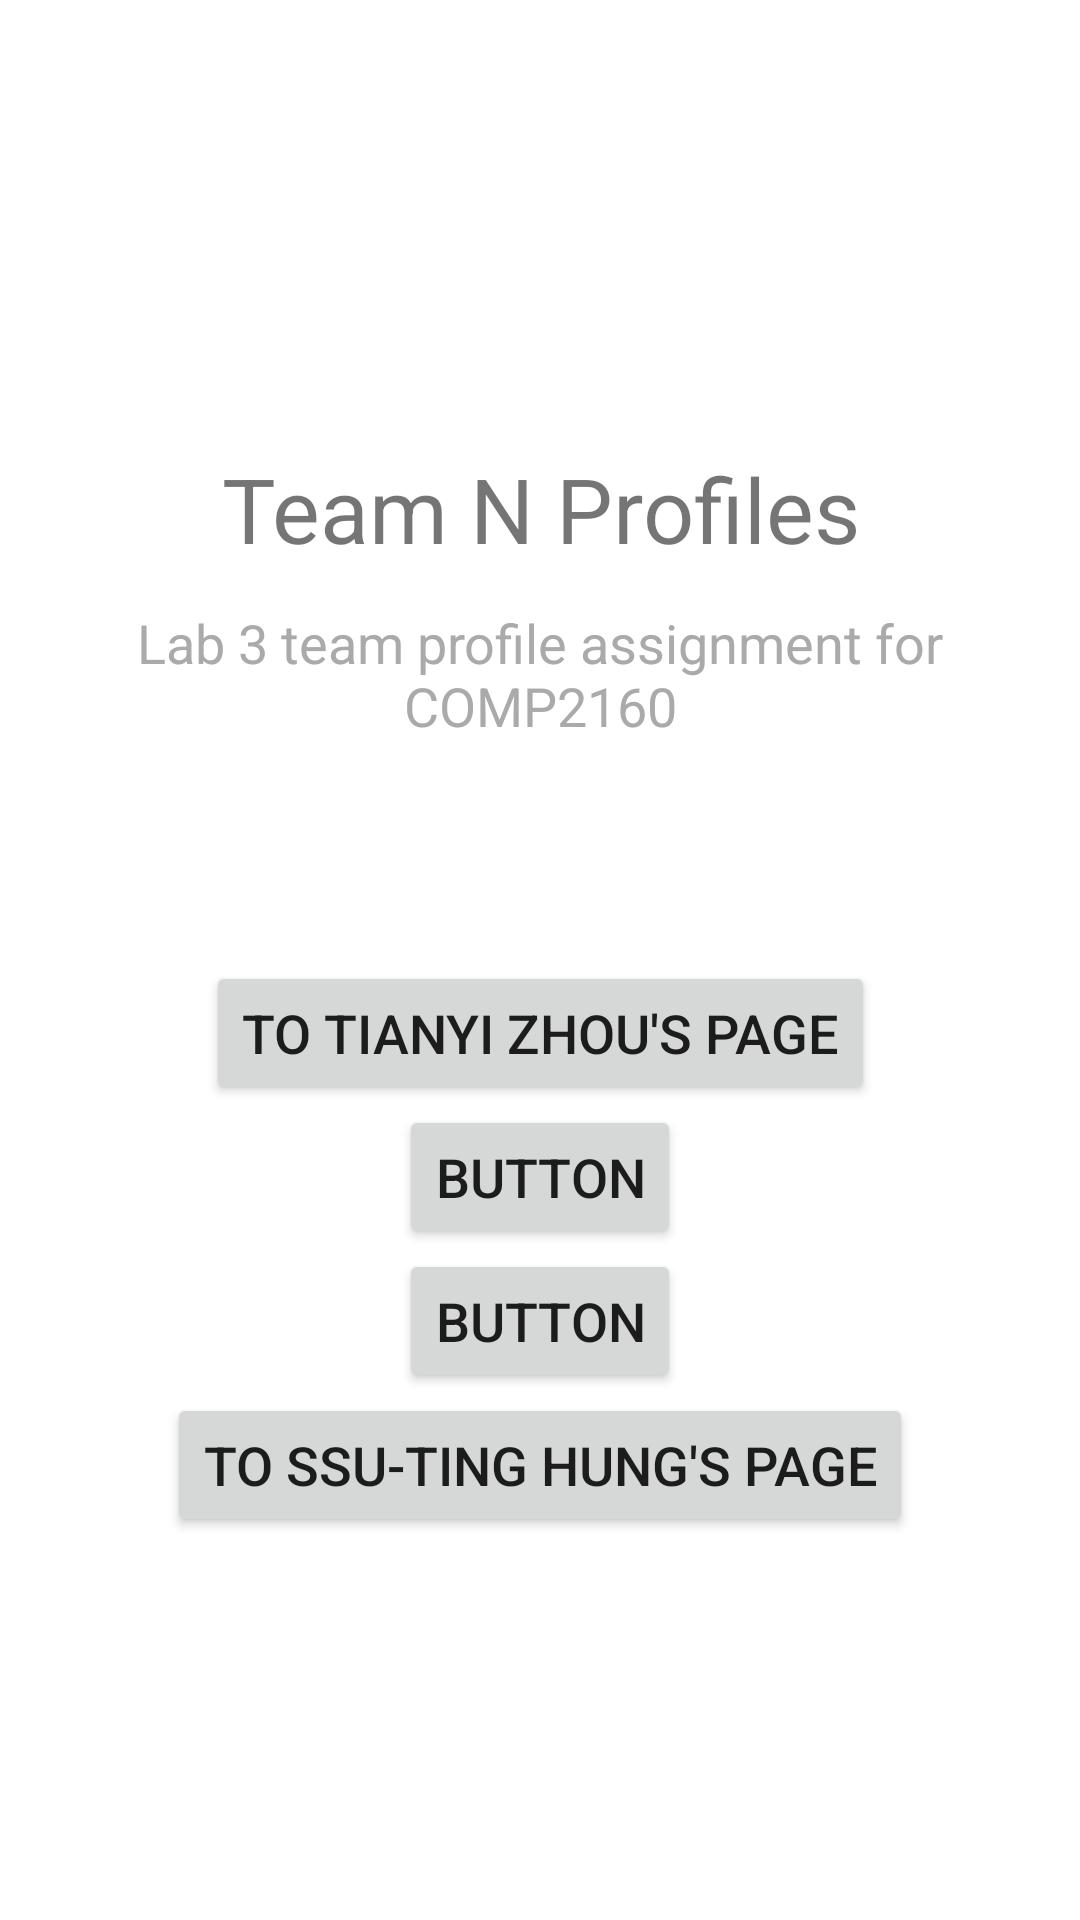

The Android layout XML behind this screen, and the referenced resources:
<!-- AndroidManifest.xml: application theme Theme.Teamprofile -->
<!-- res/layout/activity_main.xml -->
<?xml version="1.0" encoding="utf-8"?>
<androidx.constraintlayout.widget.ConstraintLayout xmlns:android="http://schemas.android.com/apk/res/android"
    xmlns:app="http://schemas.android.com/apk/res-auto"
    xmlns:tools="http://schemas.android.com/tools"
    android:layout_width="match_parent"
    android:layout_height="match_parent"
    tools:context=".MainActivity">

    <TextView
        android:layout_width="0dp"
        android:layout_height="wrap_content"
        android:gravity="center"
        android:text="@string/group_profiles"
        android:textSize="30sp"
        app:layout_constraintBottom_toTopOf="@+id/guideline"
        app:layout_constraintEnd_toEndOf="parent"
        app:layout_constraintHorizontal_bias="0.498"
        app:layout_constraintLeft_toLeftOf="parent"
        app:layout_constraintRight_toRightOf="parent"
        app:layout_constraintStart_toStartOf="parent"
        app:layout_constraintTop_toTopOf="parent"
        app:layout_constraintVertical_bias="0.533" />

    <TextView
        android:id="@+id/textView"
        android:layout_width="0dp"
        android:layout_height="wrap_content"
        android:gravity="center"
        android:text="@string/lab_3_team_profile_assignment_for_comp2160"
        android:textColor="#AAAAAA"
        android:textSize="18sp"
        app:layout_constraintBottom_toTopOf="@+id/guideline"
        app:layout_constraintEnd_toEndOf="parent"
        app:layout_constraintHorizontal_bias="0.0"
        app:layout_constraintLeft_toLeftOf="parent"
        app:layout_constraintRight_toRightOf="parent"
        app:layout_constraintStart_toStartOf="parent"
        app:layout_constraintTop_toTopOf="parent"
        app:layout_constraintVertical_bias="0.735" />

    <androidx.constraintlayout.widget.Guideline
        android:id="@+id/guideline"
        android:layout_width="wrap_content"
        android:layout_height="wrap_content"
        android:orientation="horizontal"
        app:layout_constraintGuide_percent="0.500684" />

    <androidx.constraintlayout.widget.Guideline
        android:id="@+id/guideline3"
        android:layout_width="wrap_content"
        android:layout_height="wrap_content"
        android:orientation="vertical"
        app:layout_constraintGuide_percent="0.5" />

    <Button
        android:id="@+id/TianyiZhouPage"
        android:layout_width="wrap_content"
        android:layout_height="wrap_content"
        android:text="@string/to_tianyi_zhou_s_page"
        android:textSize="18sp"
        app:layout_constraintEnd_toEndOf="parent"
        app:layout_constraintStart_toStartOf="parent"
        app:layout_constraintTop_toTopOf="@+id/guideline" />

    <Button
        android:id="@+id/button2"
        android:layout_width="wrap_content"
        android:layout_height="wrap_content"
        android:layout_marginTop="48dp"
        android:text="Button"
        android:textSize="18sp"
        app:layout_constraintEnd_toEndOf="parent"
        app:layout_constraintStart_toStartOf="parent"
        app:layout_constraintTop_toTopOf="@+id/guideline" />

    <Button
        android:id="@+id/button3"
        android:layout_width="wrap_content"
        android:layout_height="wrap_content"
        android:layout_marginTop="96dp"
        android:text="Button"
        android:textSize="18sp"
        app:layout_constraintEnd_toEndOf="parent"
        app:layout_constraintStart_toStartOf="parent"
        app:layout_constraintTop_toTopOf="@+id/guideline" />

    <Button
        android:id="@+id/SsuTingHungPage"
        android:layout_width="wrap_content"
        android:layout_height="wrap_content"
        android:layout_marginTop="144dp"
        android:text="@string/to_ssu_ting_hung_s_page"
        android:textSize="18sp"
        app:layout_constraintEnd_toEndOf="parent"
        app:layout_constraintStart_toStartOf="parent"
        app:layout_constraintTop_toTopOf="@+id/guideline" />

</androidx.constraintlayout.widget.ConstraintLayout>
<!-- resources referenced by this layout -->
<resources>
  <string name="group_profiles">Team N Profiles</string>
  <string name="lab_3_team_profile_assignment_for_comp2160">Lab 3 team profile assignment for COMP2160</string>
  <string name="to_ssu_ting_hung_s_page">To Ssu-Ting Hung\'s Page</string>
  <string name="to_tianyi_zhou_s_page">To Tianyi Zhou\'s Page</string>
  <style name="Theme.Teamprofile" parent="Theme.MaterialComponents.DayNight.DarkActionBar">
          
          <item name="colorPrimary">@color/purple_500</item>
          <item name="colorPrimaryVariant">@color/purple_700</item>
          <item name="colorOnPrimary">@color/white</item>
          
          <item name="colorSecondary">@color/teal_200</item>
          <item name="colorSecondaryVariant">@color/teal_700</item>
          <item name="colorOnSecondary">@color/black</item>
          
          <item name="android:statusBarColor" tools:targetApi="l">?attr/colorPrimaryVariant</item>
          
      </style>
  <!-- not gathered from this repository: default colours our renderer supplied (Android Studio template values) -->
  <color name="purple_500">#FF6200EE</color>
  <color name="purple_700">#FF3700B3</color>
  <color name="teal_200">#FF03DAC5</color>
  <color name="teal_700">#FF018786</color>
  <color name="black">#FF000000</color>
  <color name="white">#FFFFFFFF</color>
</resources>
